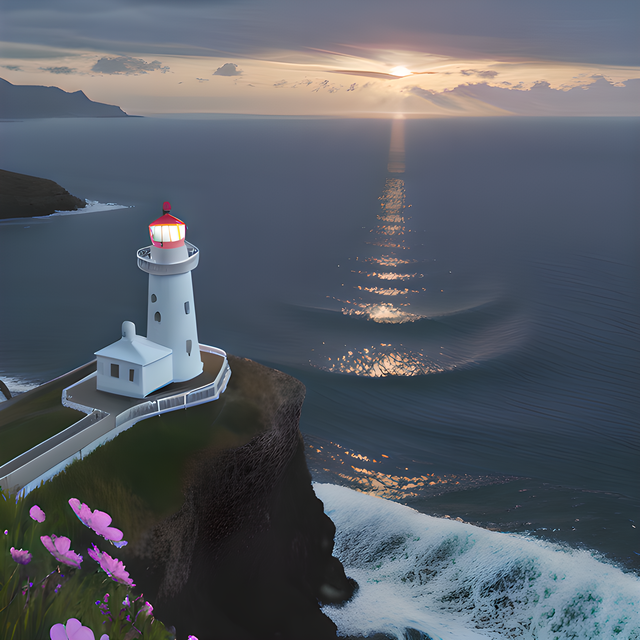
Generation parameters embedded in this image by AUTOMATIC1111 Stable Diffusion web UI or a fork of it (Forge, ...) (PNG 'parameters' text chunk):
early rising sun, early morning light, sunrays, full moon, milky way, 
cliffs,seaside, mediteranean sea and flowers, waves, water texture detail, thin clouds,  panoramic shot, white lighthouse, montains far in the background, seagulls afar, sky reflection in the water, depth of field, canon R5 with 100-400mm  lens,  refined shot angle, 64k, uhd, hdr, high details, intense colors,  award winning photography

 balanced composition, 
Negative prompt: malformed face, malformed body, illustration, painting, impossible, uncoherent, badly detailed, generated, watermark
Steps: 28, Sampler: Euler a, Schedule type: Beta, CFG scale: 7, Seed: 3219040394, Size: 512x512, Denoising strength: 0.7, Hypertile U-Net: True, Hires sampler: LMS, Hires prompt: "\ncliffs,seaside, mediteranean sea and flowers, waves, water texture detail, thin clouds,  panoramic shot, white lighthouse, montains far in the background, seagulls afar, sky reflection in the water, depth of field, canon R5 with 100-400mm  lens,  refined shot angle, 64k, uhd, hdr, high details, intense colors,  award winning photography\n\n balanced composition, ", Hires resize: 512x512, Hires steps: 49, Hires upscaler: R-ESRGAN 4x+, Beta schedule alpha: 0.6, Beta schedule beta: 0.6, Postprocess upscale by: 2, Postprocess upscaler: R-ESRGAN 4x+